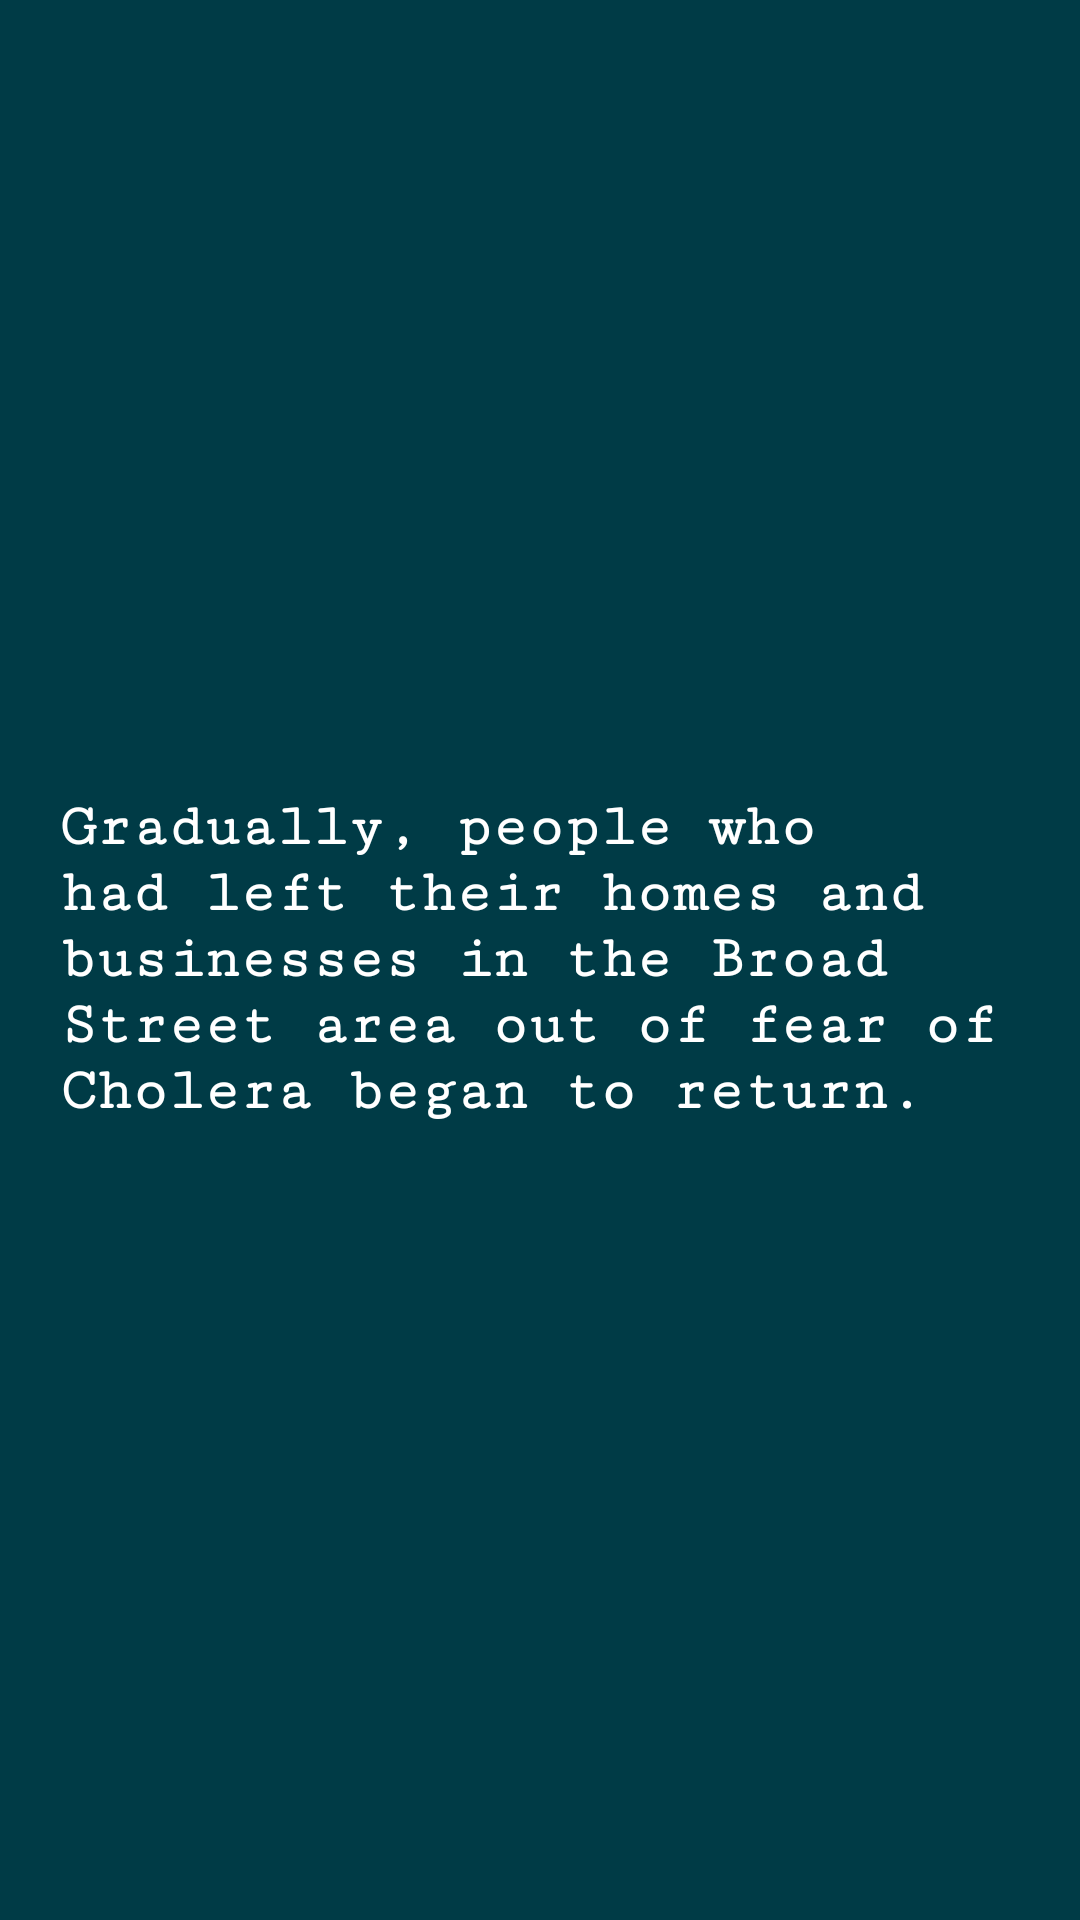

This screen was rendered from an Android layout file. Write that file and the resources it references.
<!-- AndroidManifest.xml: application theme AppTheme -->
<!-- res/layout/slider_screen16.xml -->
<?xml version="1.0" encoding="utf-8"?>
<RelativeLayout xmlns:android="http://schemas.android.com/apk/res/android"
    android:layout_width="match_parent"
    android:layout_height="match_parent"
    android:background="#003b46"

    >
    <LinearLayout
        android:layout_width="match_parent"
        android:layout_height="wrap_content"
        android:orientation="vertical"
        android:paddingBottom="30dp"
        android:paddingLeft="10dp"
        android:paddingRight="10dp"
        android:layout_centerInParent="true"
        android:paddingTop="30dp">
        <ImageView
            android:id="@+id/image1"
            android:layout_width="match_parent"
            android:layout_height="wrap_content"
            android:layout_weight="0.8"
            android:src="@drawable/slide17" />

        <TextView
            android:id="@+id/textView2"
            android:layout_weight="0.2"
            android:layout_width="wrap_content"
            android:gravity="left"
            android:layout_height="wrap_content"
            android:fontFamily="serif-monospace"
            android:text="@string/slider_screen_16"
            android:textColor="@android:color/white"
            android:textSize="20dp"

            android:padding="10dp"
            android:textStyle="bold" />
    </LinearLayout>
</RelativeLayout>
<!-- resources referenced by this layout -->
<resources>
  <string name="slider_screen_16">Gradually, people who had left their homes and businesses in the Broad Street area out of fear of Cholera began to return.</string>
  <style name="AppTheme" parent="Theme.AppCompat.Light.NoActionBar">
          
          <item name="colorPrimary">#C80815</item>
          <item name="colorPrimaryDark">#C80815</item>
          <item name="colorAccent">#C80815</item>
      </style>
</resources>
